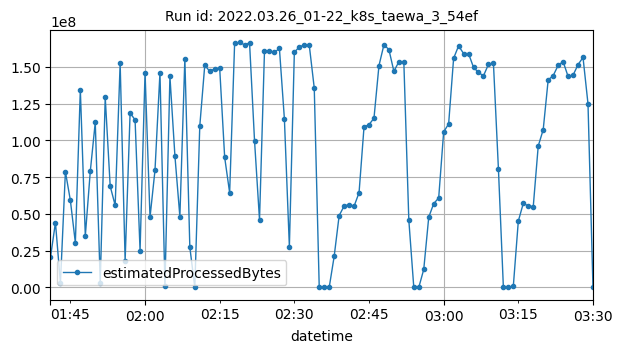

Source data for this figure (header and first rows):
datetime, estimatedProcessedBytes
2022-03-26T01:41:00Z, 20510032
2022-03-26T01:42:00Z, 44151891
2022-03-26T01:43:00Z, 2874575
2022-03-26T01:44:00Z, 78744370
2022-03-26T01:45:00Z, 59166797
2022-03-26T01:46:00Z, 30387808
2022-03-26T01:47:00Z, 134444458
2022-03-26T01:48:00Z, 35002515
2022-03-26T01:49:00Z, 78945432
2022-03-26T01:50:00Z, 112274410
2022-03-26T01:51:00Z, 3264228
2022-03-26T01:52:00Z, 129287935
2022-03-26T01:53:00Z, 68829547
2022-03-26T01:54:00Z, 55787074
2022-03-26T01:55:00Z, 152455431
2022-03-26T01:56:00Z, 18244762
2022-03-26T01:57:00Z, 118641615
2022-03-26T01:58:00Z, 113855968
2022-03-26T01:59:00Z, 24974218
2022-03-26T02:00:00Z, 146019114
2022-03-26T02:01:00Z, 47708316
2022-03-26T02:02:00Z, 79659592
2022-03-26T02:03:00Z, 145960061
2022-03-26T02:04:00Z, 1096344
2022-03-26T02:05:00Z, 143441764
2022-03-26T02:06:00Z, 89613592
2022-03-26T02:07:00Z, 48106191
2022-03-26T02:08:00Z, 155437527
2022-03-26T02:09:00Z, 27406859
2022-03-26T02:10:00Z, 2398
2022-03-26T02:11:00Z, 109728755
2022-03-26T02:12:00Z, 151034758
2022-03-26T02:13:00Z, 146895250
2022-03-26T02:14:00Z, 148660606
2022-03-26T02:15:00Z, 148994526
2022-03-26T02:16:00Z, 88465623
2022-03-26T02:17:00Z, 64348896
2022-03-26T02:18:00Z, 165926405
2022-03-26T02:19:00Z, 166497841
2022-03-26T02:20:00Z, 164937118
2022-03-26T02:21:00Z, 166269331
2022-03-26T02:22:00Z, 99723866
2022-03-26T02:23:00Z, 45982481
2022-03-26T02:24:00Z, 160653550
2022-03-26T02:25:00Z, 160875458
2022-03-26T02:26:00Z, 159784503
2022-03-26T02:27:00Z, 162422499
2022-03-26T02:28:00Z, 114603991
2022-03-26T02:29:00Z, 27725769
2022-03-26T02:30:00Z, 159788073
2022-03-26T02:31:00Z, 163525592
2022-03-26T02:32:00Z, 164787483
2022-03-26T02:33:00Z, 164572625
2022-03-26T02:34:00Z, 135526946
2022-03-26T02:35:00Z, 2830
2022-03-26T02:36:00Z, 1780
2022-03-26T02:37:00Z, 1632
2022-03-26T02:38:00Z, 21111249
2022-03-26T02:39:00Z, 48822007
2022-03-26T02:40:00Z, 55363281
... 50 more rows
